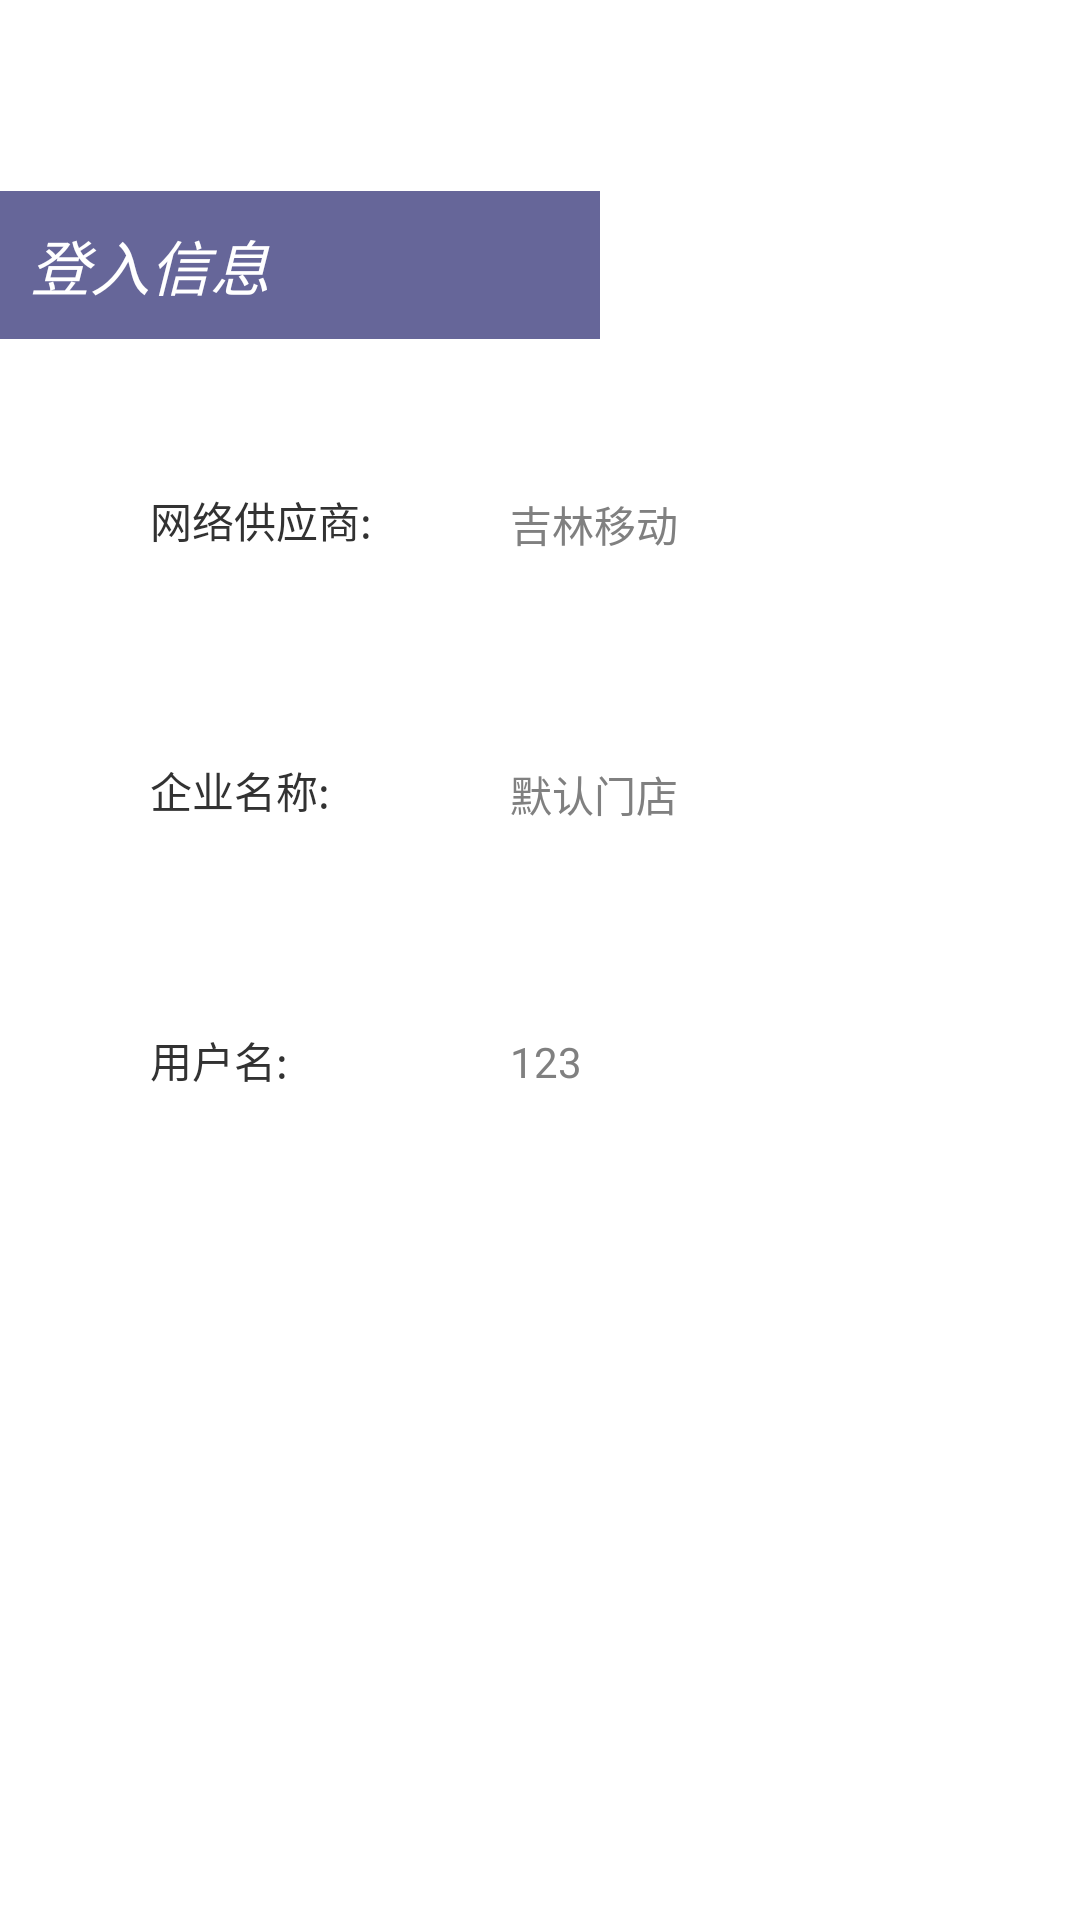

Reconstruct the res/layout file that produces this screen, plus the resources it refers to.
<!-- AndroidManifest.xml: application theme android:Theme.Light.NoTitleBar.Fullscreen -->
<!-- res/layout/activity_opinion.xml -->
<?xml version="1.0" encoding="utf-8"?>
<LinearLayout xmlns:android="http://schemas.android.com/apk/res/android"
    android:layout_width="match_parent"
    android:layout_height="match_parent"
    android:orientation="vertical" >

    <TextView
        android:id="@+id/title"
        android:layout_width="match_parent"
        android:layout_height="wrap_content"
        android:padding="10dp"
        android:text="配置"
        android:textColor="@android:color/white"
        android:textSize="30dp"
        android:textStyle="italic" />


    <TextView
        android:layout_width="200dp"
        android:layout_height="wrap_content"
        android:background="#666699"
        android:padding="10dp"
        android:text="登入信息"
        android:textColor="@android:color/white"
        android:textSize="20dp"
        android:textStyle="italic" />

    <LinearLayout
        android:layout_width="fill_parent"
        android:layout_height="fill_parent"
        android:layout_margin="10dp"
        android:orientation="vertical" >

        <LinearLayout
            android:layout_width="fill_parent"
            android:layout_height="wrap_content"
            android:orientation="horizontal" >

            <TextView
                android:layout_width="120sp"
                android:layout_height="50sp"
                android:layout_marginLeft="40sp"
                android:layout_marginTop="40sp"
                android:text="网络供应商:" />

            <TextView
                android:id="@+id/setting_tts_editview"
                android:layout_width="400sp"
                android:layout_height="50sp"
                android:layout_marginTop="40sp"
                android:hint="吉林移动"
                android:textColor="@android:color/white" />
        </LinearLayout>

        <LinearLayout
            android:layout_width="fill_parent"
            android:layout_height="wrap_content"
            android:orientation="horizontal" >

            <TextView
                android:layout_width="120sp"
                android:layout_height="50sp"
                android:layout_marginLeft="40sp"
                android:layout_marginTop="40sp"
                android:text="企业名称:" />

            <TextView
                android:id="@+id/setting_cropid_editview"
                android:layout_width="400sp"
                android:layout_height="50sp"
                android:layout_marginTop="40sp"
                android:hint="默认门店"
                android:textColor="@android:color/white" />
        </LinearLayout>

        <LinearLayout
            android:layout_width="fill_parent"
            android:layout_height="wrap_content"
            android:orientation="horizontal" >

            <TextView
                android:layout_width="120sp"
                android:layout_height="50sp"
                android:layout_marginLeft="40sp"
                android:layout_marginTop="40sp"
                android:text="用户名:" />

            <TextView
                android:id="@+id/setting_username_editview"
                android:layout_width="400sp"
                android:layout_height="50sp"
                android:layout_marginTop="40sp"
                android:hint="123"
                android:textColor="@android:color/white" />
        </LinearLayout>
    </LinearLayout>

</LinearLayout>
<!-- resources referenced by this layout -->
<resources>

</resources>
